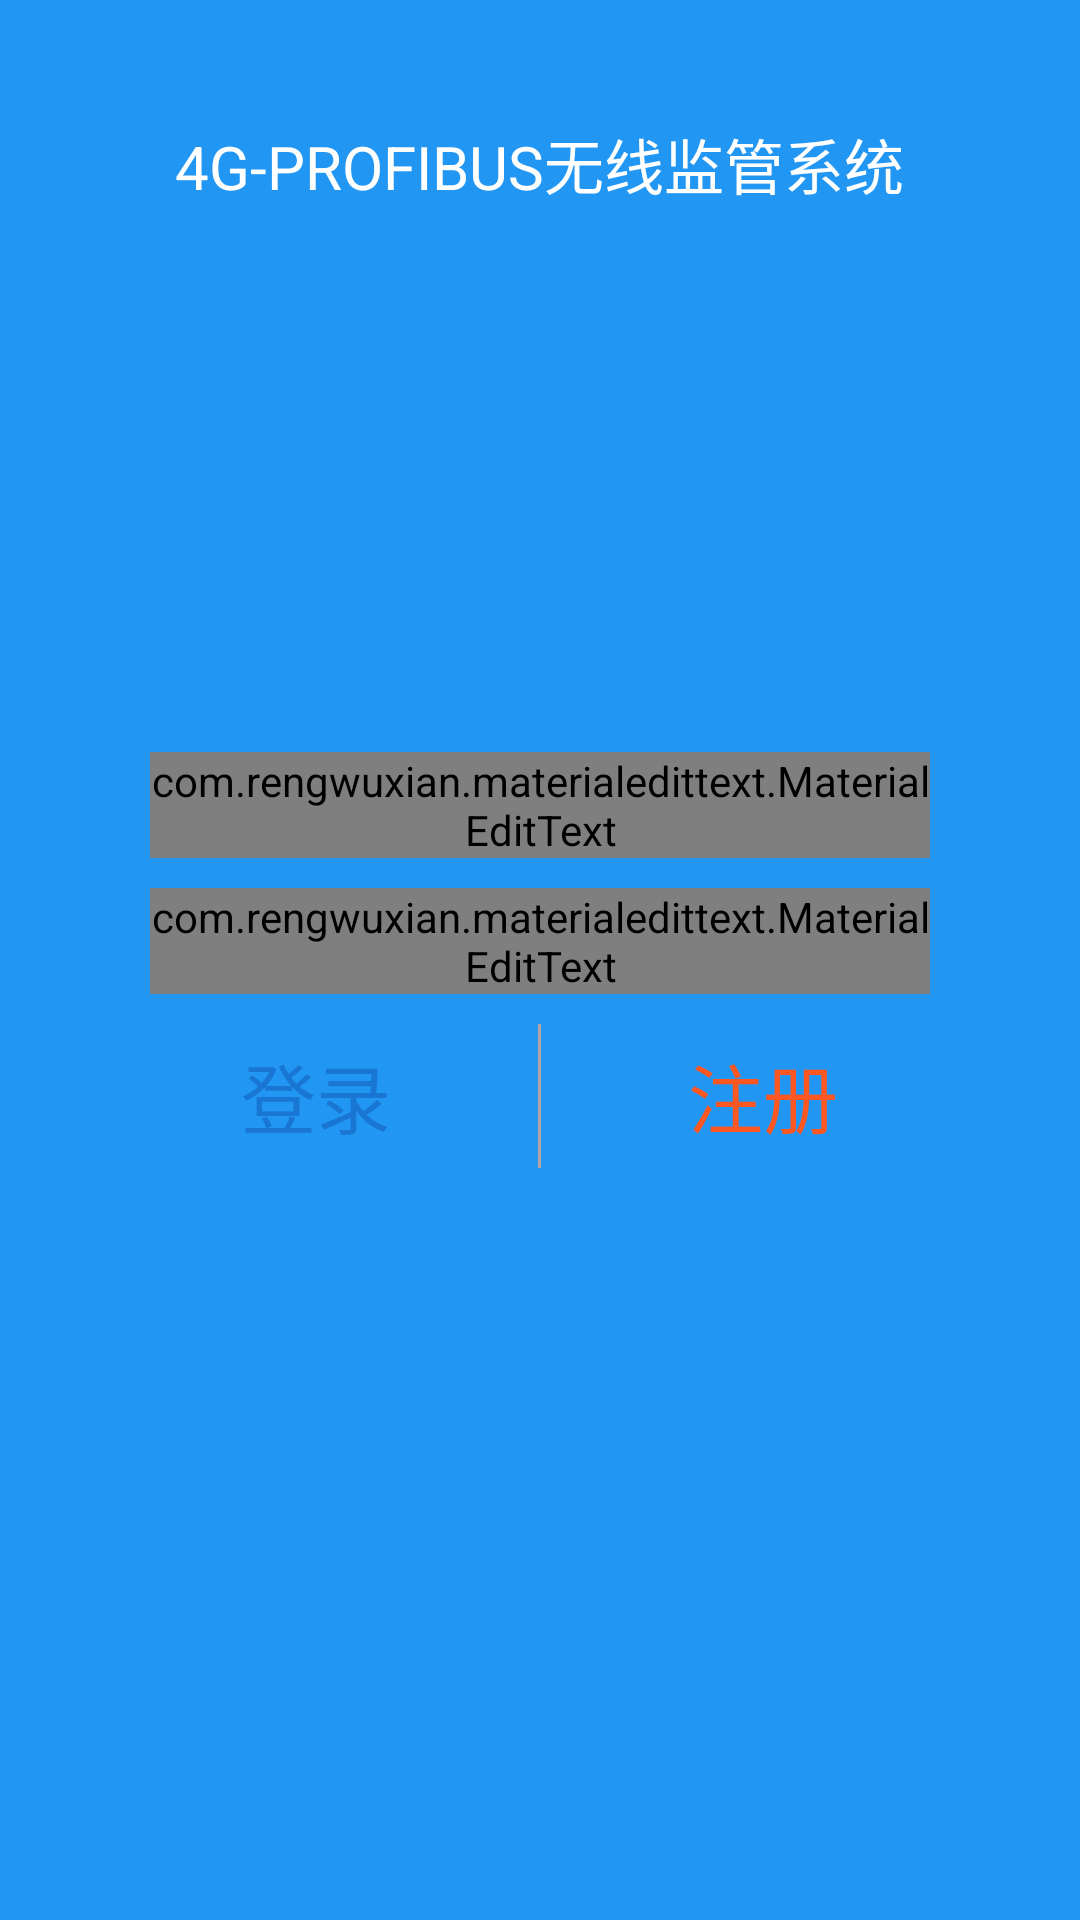

Layout XML and referenced resources for this Android screen:
<!-- AndroidManifest.xml: application theme AppTheme -->
<!-- res/layout/activity_login.xml -->
<?xml version="1.0" encoding="utf-8"?>
<RelativeLayout xmlns:android="http://schemas.android.com/apk/res/android"
    xmlns:tools="http://schemas.android.com/tools"
    xmlns:app="http://schemas.android.com/apk/res-auto"
    android:id="@+id/activity_login"
    android:layout_width="match_parent"
    android:layout_height="match_parent"
    tools:context="cn.edu.jlu.a4g_profibus.LoginActivity"
    android:background="@color/colorPrimary">
    <TextView
        android:layout_width="wrap_content"
        android:layout_height="wrap_content"
        android:text="4G-PROFIBUS无线监管系统"
        android:textSize="20sp"
        android:textColor="#ffffff"
        android:layout_marginTop="40dp"
        android:layout_centerHorizontal="true"/>

    <LinearLayout
        android:layout_width="match_parent"
        android:layout_height="wrap_content"
        android:orientation="vertical"
        android:background="@drawable/bg"
        android:layout_centerInParent="true"
        android:layout_marginLeft="40dp"
        android:layout_marginRight="40dp"
        android:padding="10dp">
        <com.rengwuxian.materialedittext.MaterialEditText
            android:layout_width="match_parent"
            android:layout_height="wrap_content"
            app:met_floatingLabel="highlight"
            app:met_floatingLabelText="确保正确填写账号"
            android:hint="请填写账号"
            android:focusableInTouchMode="true"
            app:met_baseColor="#ff5722"
            app:met_primaryColor="@color/colorPrimaryDark"
            android:id="@+id/edittext_username"
            />
        <com.rengwuxian.materialedittext.MaterialEditText
            android:layout_width="match_parent"
            android:layout_height="wrap_content"
            app:met_floatingLabel="highlight"
            app:met_floatingLabelText="确保正确填写密码"
            android:hint="请填写密码"
            android:layout_marginTop="10dp"
            android:focusableInTouchMode="true"
            app:met_baseColor="#ff5722"
            app:met_primaryColor="@color/colorPrimaryDark"
            android:password="true"
            android:id="@+id/edittext_password"
            />
        <LinearLayout
            android:layout_width="wrap_content"
            android:layout_height="wrap_content"
            android:orientation="horizontal"
            android:layout_gravity="center_horizontal"
            android:layout_marginTop="10dp">
            <Button
                android:layout_width="wrap_content"
                android:layout_height="wrap_content"
                android:text="登录"
                android:background="#00ffffff"
                android:textColor="@color/colorPrimaryDark"
                android:textSize="25sp"
                android:id="@+id/button_login"
                />
            <TextView
                android:layout_width="1dp"
                android:layout_height="match_parent"
                android:background="#b6a4a4"
                android:layout_marginLeft="30dp"
                />
            <Button
                android:layout_width="wrap_content"
                android:layout_height="wrap_content"
                android:text="注册"
                android:background="#00ffffff"
                android:textColor="#ff5722"
                android:textSize="25sp"
                android:layout_marginLeft="30dp"
                android:id="@+id/button_register"
                />
        </LinearLayout>
    </LinearLayout>
</RelativeLayout>
<!-- resources referenced by this layout -->
<resources>
  <color name="colorPrimary">#2196F3</color>
  <color name="colorPrimaryDark">#1976D2</color>
  <style name="AppTheme" parent="Theme.AppCompat.Light.DarkActionBar">
          
          <item name="colorPrimary">@color/colorPrimary</item>
          <item name="colorPrimaryDark">@color/colorPrimaryDark</item>
          <item name="colorAccent">@color/colorAccent</item>
      </style>
  <color name="colorAccent">#FF4081</color>
</resources>
